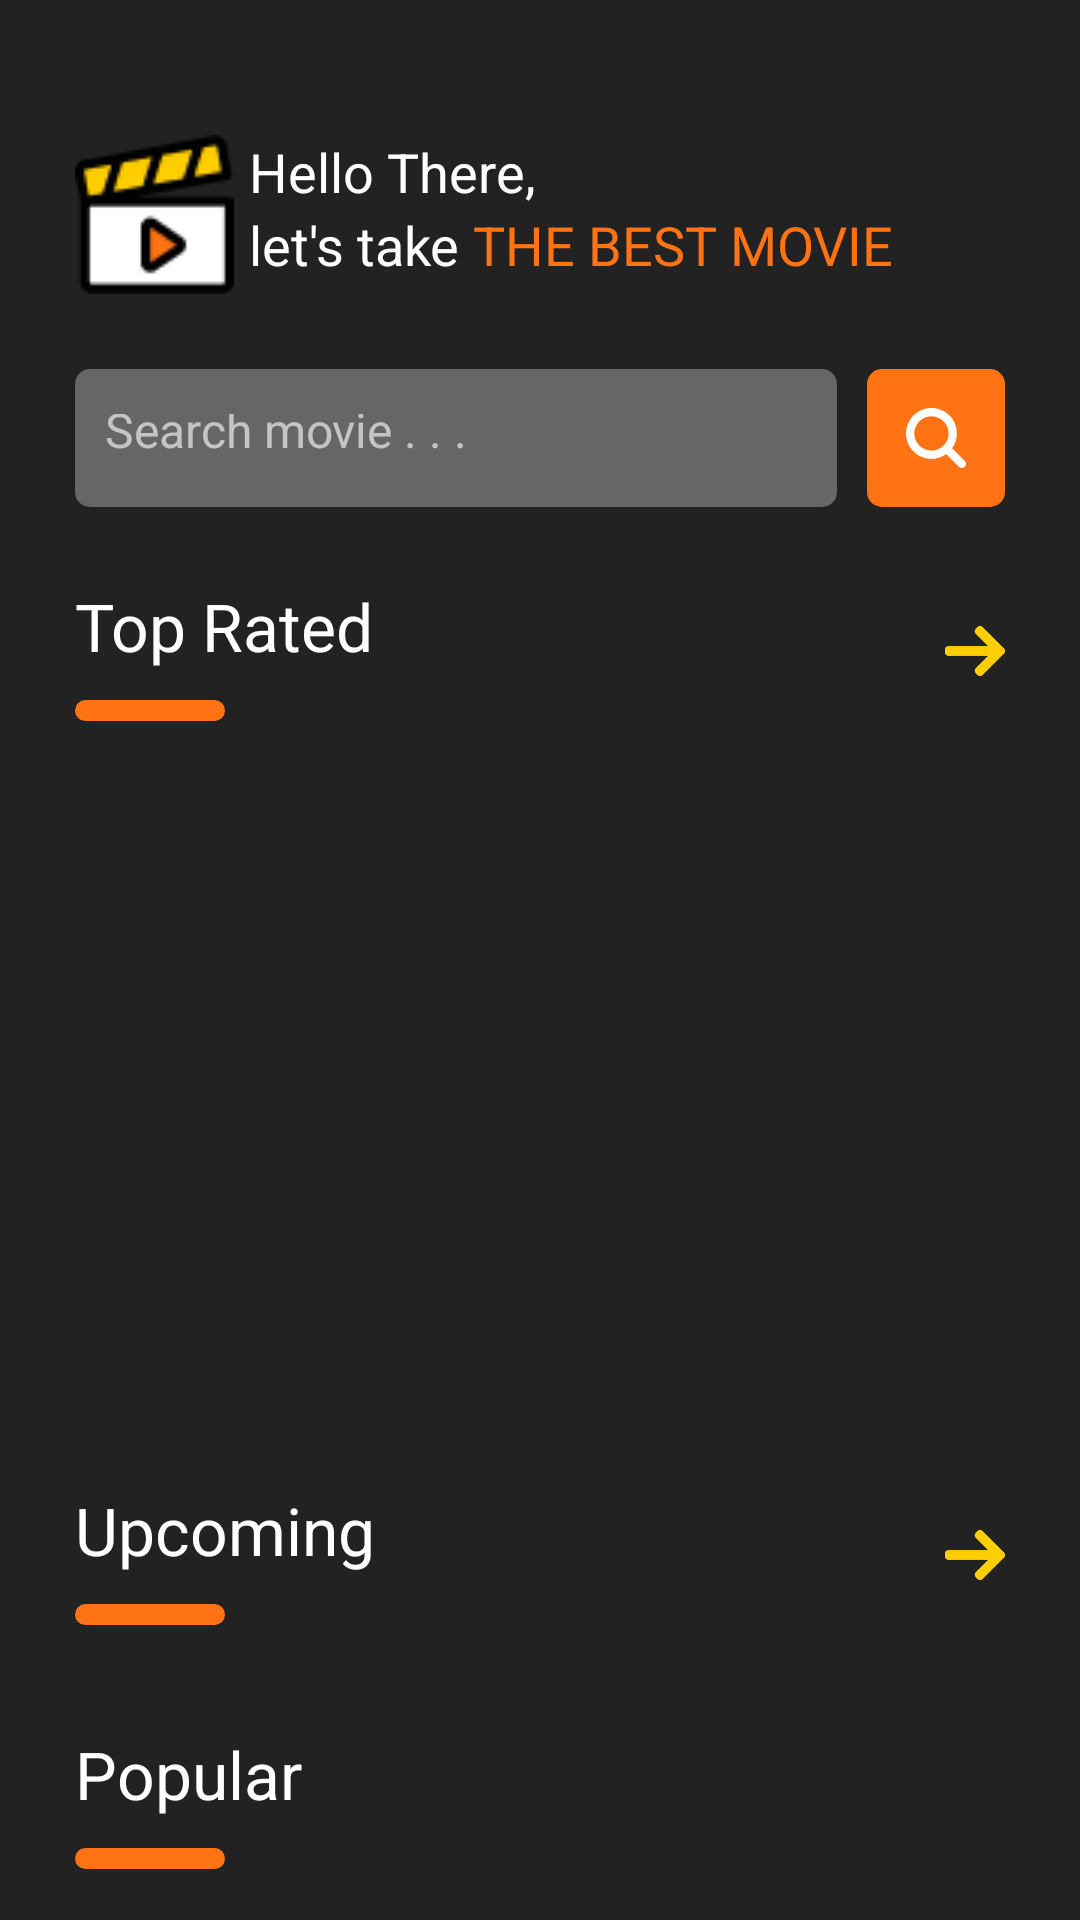

Here is an Android app screen rendered from its layout file. Give the layout XML and the strings, colors and styles it references.
<!-- AndroidManifest.xml: application theme Theme.MovieKuApp -->
<!-- res/layout/activity_main.xml -->
<?xml version="1.0" encoding="utf-8"?>
<androidx.core.widget.NestedScrollView
    xmlns:android="http://schemas.android.com/apk/res/android"
    xmlns:app="http://schemas.android.com/apk/res-auto"
    xmlns:tools="http://schemas.android.com/tools"
    android:layout_width="match_parent"
    android:layout_height="match_parent"
    tools:context=".activity.HomePage.HomeActivity">
    <LinearLayout
        android:layout_width="match_parent"
        android:layout_height="match_parent"
        android:orientation="vertical"
        android:background="@color/blackLess"
        android:paddingTop="20dp">
        <LinearLayout
            android:layout_width="match_parent"
            android:layout_height="wrap_content"
            android:orientation="horizontal"
            android:layout_margin="25dp">
            <ImageView
                android:layout_width="wrap_content"
                android:layout_height="wrap_content"
                android:src="@drawable/logo"
                android:layout_marginEnd="5dp"/>
            <LinearLayout
                android:layout_width="wrap_content"
                android:layout_height="wrap_content"
                android:orientation="vertical">
                <TextView
                    android:layout_width="wrap_content"
                    android:layout_height="wrap_content"
                    android:text="@string/hello"
                    android:textColor="@color/white"
                    style="@style/typoMiddle"/>
                <LinearLayout
                    android:layout_width="wrap_content"
                    android:layout_height="wrap_content"
                    android:orientation="horizontal">
                    <TextView
                        android:layout_width="wrap_content"
                        android:layout_height="wrap_content"
                        android:text="let's take "
                        android:textColor="@color/white"
                        style="@style/typoMiddle"/>
                    <TextView
                        android:layout_width="wrap_content"
                        android:layout_height="wrap_content"
                        android:text="THE BEST MOVIE"
                        android:textColor="@color/orange"
                        style="@style/typoMiddle"/>
                </LinearLayout>
            </LinearLayout>
        </LinearLayout>
        <LinearLayout
            android:layout_width="match_parent"
            android:layout_height="wrap_content"
            android:orientation="horizontal"
            android:layout_marginHorizontal="25dp">
            <EditText
                android:id="@+id/etSearch"
                android:layout_width="0dp"
                android:layout_height="46dp"
                android:layout_weight="1"
                android:maxLines="1"
                style="@style/typoNormal"
                android:paddingHorizontal="10dp"
                android:textColor="@color/white"
                android:hint="@string/search_hint"
                android:textColorHint="@color/grey"
                android:paddingVertical="15dp"
                android:background="@drawable/custom_circle_5dp"/>
            <ImageButton
                android:id="@+id/btnSearch"
                android:layout_width="46dp"
                android:layout_height="46dp"
                android:src="@drawable/ic_search"
                android:padding="30dp"
                android:layout_marginStart="10dp"
                android:backgroundTint="@color/orange"
                android:background="@drawable/custom_circle_5dp"
                />
        </LinearLayout>
        <View
            android:layout_width="match_parent"
            android:layout_height="25dp"/>
        <RelativeLayout
            android:layout_width="match_parent"
            android:layout_height="wrap_content"
            android:layout_marginHorizontal="25dp">
            <TextView
                android:id="@+id/tvTitleTopRated"
                android:layout_width="wrap_content"
                android:layout_height="wrap_content"
                android:text="@string/top_rated"
                style="@style/typoBigBold"
                android:textColor="@color/white"/>
            <View
                android:layout_below="@+id/tvTitleTopRated"
                android:layout_width="50dp"
                android:layout_height="7dp"
                android:background="@drawable/custom_circle_5dp"
                android:backgroundTint="@color/orange"
                android:layout_marginTop="10dp"/>
            <ImageButton
                android:id="@+id/btnMoreTopRated"
                android:layout_width="wrap_content"
                android:layout_height="wrap_content"
                android:layout_alignParentEnd="true"
                android:layout_centerVertical="true"
                android:src="@drawable/ic_right_arrow"
                android:background="@drawable/ic_right_arrow"
                />
            </RelativeLayout>
        <RelativeLayout
            android:layout_width="match_parent"
            android:layout_height="230dp">
            <androidx.viewpager.widget.ViewPager
                android:id="@+id/vpMovie"
                android:layout_width="match_parent"
                android:layout_height="match_parent"
                android:layout_marginTop="10dp"
                app:layout_constraintVertical_bias="0.0"/>
            <com.google.android.material.tabs.TabLayout
                android:id="@+id/tlMovie"
                android:layout_width="wrap_content"
                android:layout_height="wrap_content"
                app:tabBackground="@drawable/tab_selector"
                android:layout_alignParentBottom="true"
                android:layout_centerHorizontal="true"
                android:background="@color/transparant"/>
        </RelativeLayout>
        <View
            android:layout_width="match_parent"
            android:layout_height="25dp"/>
        <RelativeLayout
            android:layout_width="match_parent"
            android:layout_height="wrap_content"
            android:layout_marginHorizontal="25dp">
            <TextView
                android:id="@+id/tvTitleUpcoming"
                android:layout_width="wrap_content"
                android:layout_height="wrap_content"
                android:text="@string/upcoming"
                style="@style/typoBigBold"
                android:textColor="@color/white"/>
            <View
                android:layout_below="@+id/tvTitleUpcoming"
                android:layout_width="50dp"
                android:layout_height="7dp"
                android:background="@drawable/custom_circle_5dp"
                android:backgroundTint="@color/orange"
                android:layout_marginTop="10dp"/>
            <ImageButton
                android:id="@+id/btnMoreUpcoming"
                android:layout_width="wrap_content"
                android:layout_height="wrap_content"
                android:layout_alignParentEnd="true"
                android:layout_centerVertical="true"
                android:src="@drawable/ic_right_arrow"
                android:background="@drawable/ic_right_arrow"
                />
        </RelativeLayout>
        <androidx.recyclerview.widget.RecyclerView
            android:id="@+id/rvUpcoming"
            android:layout_width="match_parent"
            android:layout_height="wrap_content"
            android:paddingStart="25dp"
            android:clipToPadding="false"
            android:layout_marginTop="10dp"/>
        <View
            android:layout_width="match_parent"
            android:layout_height="25dp"/>
        <RelativeLayout
            android:layout_width="match_parent"
            android:layout_height="wrap_content"
            android:layout_marginHorizontal="25dp">
            <TextView
                android:id="@+id/tvTitlePopular"
                android:layout_width="wrap_content"
                android:layout_height="wrap_content"
                android:text="@string/popular"
                style="@style/typoBigBold"
                android:textColor="@color/white"/>
            <View
                android:layout_below="@+id/tvTitlePopular"
                android:layout_width="50dp"
                android:layout_height="7dp"
                android:background="@drawable/custom_circle_5dp"
                android:backgroundTint="@color/orange"
                android:layout_marginTop="10dp"/>
                />
        </RelativeLayout>
        <androidx.recyclerview.widget.RecyclerView
            android:id="@+id/rvPopular"
            android:layout_width="match_parent"
            android:layout_height="wrap_content"
            android:paddingStart="25dp"
            android:clipToPadding="false"
            android:layout_marginTop="10dp"/>
        <Button
            android:id="@+id/btnLoadMore"
            android:layout_width="wrap_content"
            android:layout_height="wrap_content"
            android:background="@drawable/custom_circle"
            android:backgroundTint="@color/yellow"
            android:layout_margin="15dp"
            android:layout_gravity="center_horizontal"
            android:text="More"/>
    </LinearLayout>
</androidx.core.widget.NestedScrollView>
<!-- resources referenced by this layout -->
<resources>
  <color name="blackLess">#FF222222</color>
  <color name="grey">#FFC4C4C4</color>
  <color name="orange">#FFFF7315</color>
  <color name="transparant">#00000000</color>
  <color name="white">#FFFFFFFF</color>
  <color name="yellow">#FFFFCE00</color>
  <!-- drawable custom_circle (drawable) -->
  <?xml version="1.0" encoding="utf-8"?>
  <selector xmlns:android="http://schemas.android.com/apk/res/android">
      <item>
          <shape>
              <corners android:radius="45dp"/>
              <solid android:color="@color/orange"/>
          </shape>
      </item>
  </selector>
  <!-- drawable custom_circle_5dp (drawable) -->
  <?xml version="1.0" encoding="utf-8"?>
  <selector xmlns:android="http://schemas.android.com/apk/res/android">
      <item>
          <shape>
              <corners android:radius="5dp"/>
              <solid android:color="@color/greyDark"/>
          </shape>
      </item>
  </selector>
  <!-- drawable tab_selector (drawable) -->
  <?xml version="1.0" encoding="utf-8"?>
  <selector xmlns:android="http://schemas.android.com/apk/res/android">
      <item android:drawable="@drawable/tab_selected"
          android:state_selected="true" />
      <item android:drawable="@drawable/tab_deafult" />
  </selector>
  <string name="hello">Hello There, </string>
  <string name="popular">Popular</string>
  <string name="search_hint">Search movie . . .</string>
  <string name="top_rated">Top Rated</string>
  <string name="upcoming">Upcoming</string>
  <style name="typoBigBold">
          <item name="fontFamily">@font/barlow_semi_bold</item>
          <item name="fontStyle">normal</item>
          <item name="android:textSize">22dp</item>
      </style>
  <style name="typoMiddle">
          <item name="fontFamily">@font/barlow_medium</item>
          <item name="fontStyle">normal</item>
          <item name="android:textSize">18dp</item>
      </style>
  <style name="typoNormal">
          <item name="fontFamily">@font/barlow_regular</item>
          <item name="fontStyle">normal</item>
          <item name="android:textSize">16dp</item>
      </style>
  <style name="Theme.MovieKuApp" parent="Theme.MaterialComponents.DayNight.NoActionBar">
          
          <item name="colorPrimary">@color/orange</item>
          <item name="colorPrimaryVariant">@color/orange</item>
          <item name="colorOnPrimary">@color/white</item>
          
          <item name="colorSecondary">@color/teal_200</item>
          <item name="colorSecondaryVariant">@color/teal_700</item>
          <item name="colorOnSecondary">@color/black</item>
          
          <item name="android:statusBarColor" tools:targetApi="l">?attr/colorPrimaryVariant</item>
          
      </style>
  <color name="greyDark">#FF666666</color>
  <!-- drawable tab_selected (drawable) -->
  <?xml version="1.0" encoding="utf-8"?>
  <layer-list xmlns:android="http://schemas.android.com/apk/res/android">
      <item>
          <shape android:shape="ring"
              android:innerRadius="0dp"
              android:thickness="4dp"
              android:useLevel="false">
              <solid android:color="@color/orange" />
          </shape>
      </item>
  </layer-list>
  <color name="teal_200">#FF03DAC5</color>
  <color name="teal_700">#FF018786</color>
  <color name="black">#FF000000</color>
</resources>
